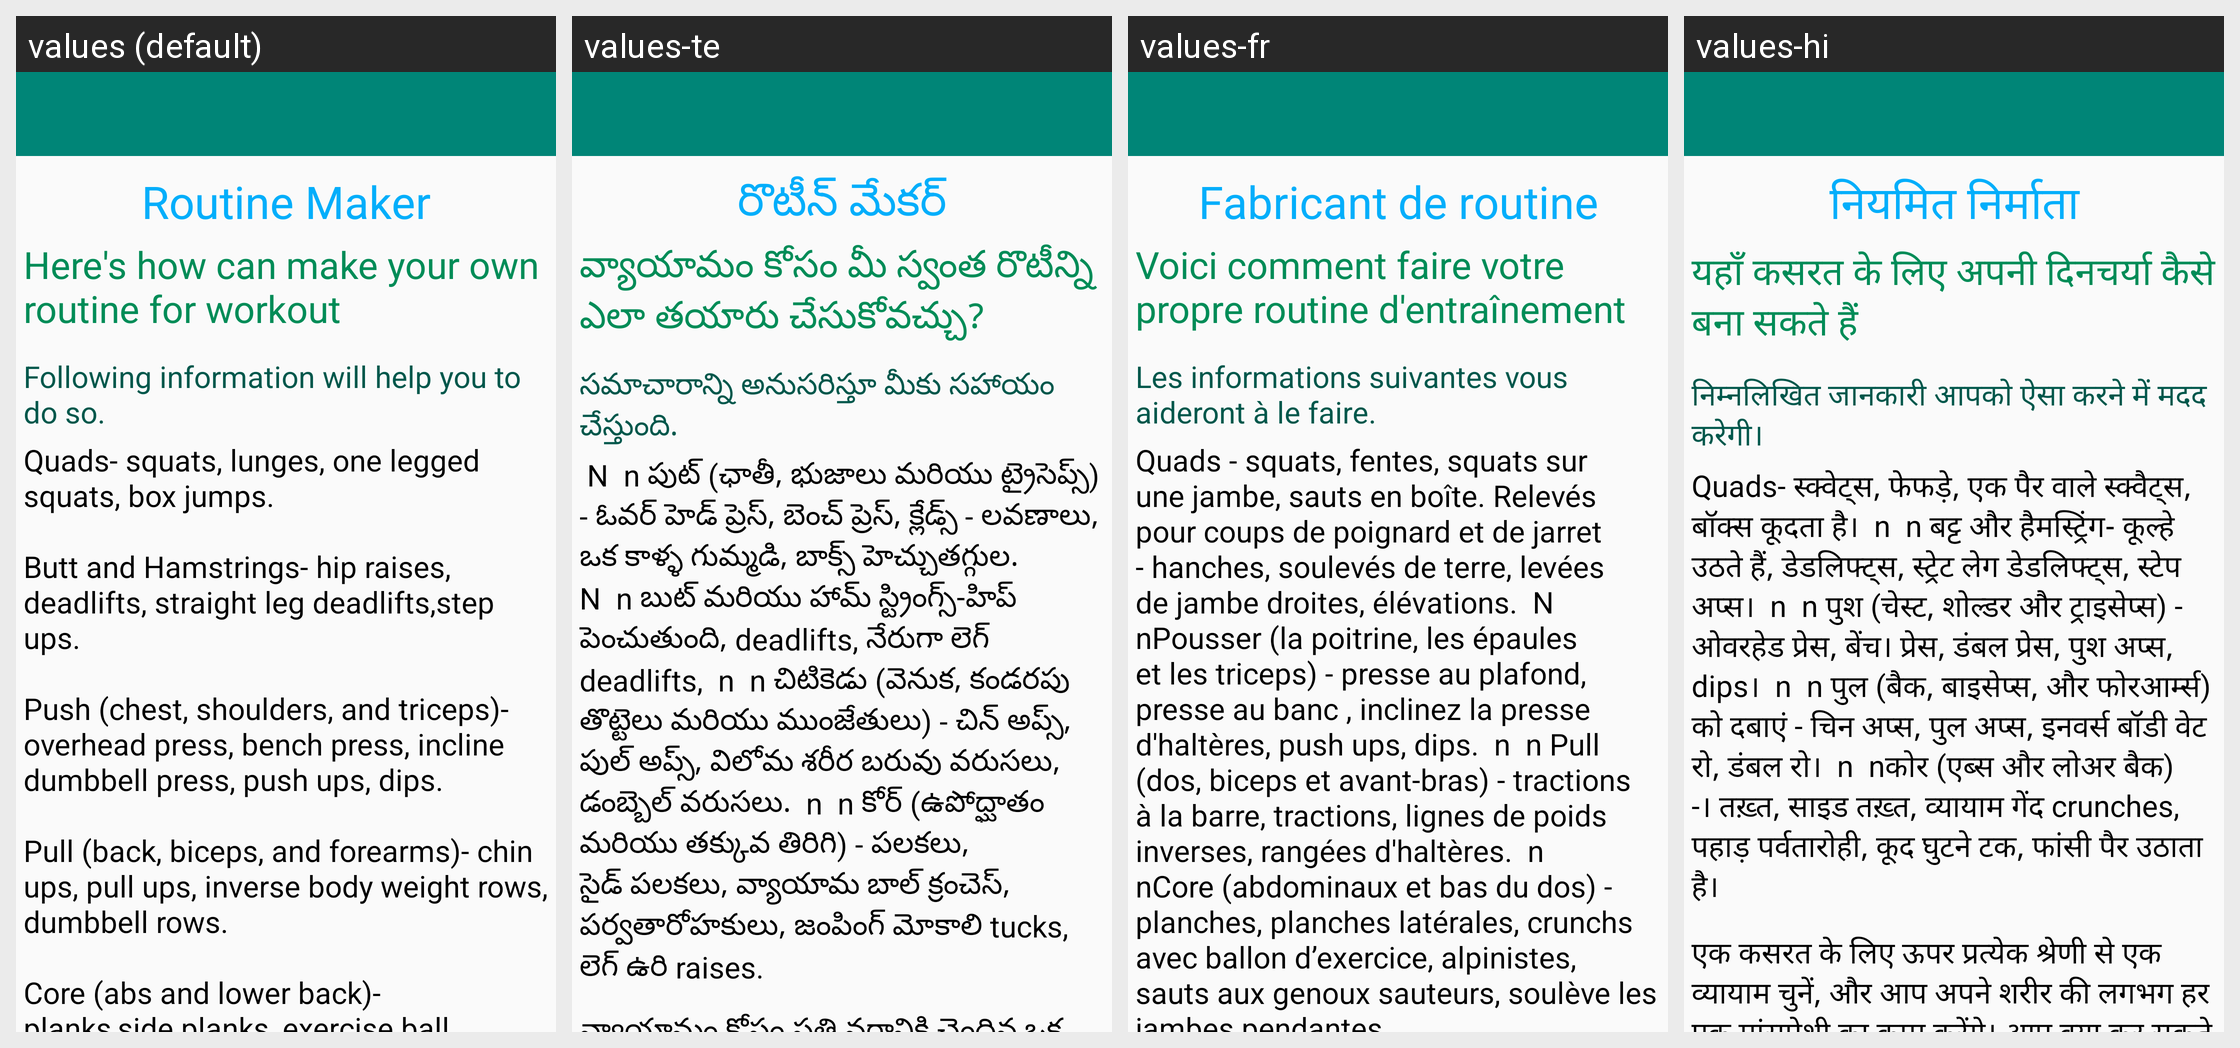

Strings drawn on this Android screen and how each of the app's shown locales translates them:
Android screen res/layout/activity_routine_maker.xml rendered under 4 locales, left to right: values (default), values-te, values-fr, values-hi. Device: Nexus 5 (rendered at 1080×1920; each locale shown at half size, 540×960, under a caption strip naming it); theme AppTheme.
Strings drawn on this screen, with the default value and each locale's value (text and hints the layout hard-codes, and strings that could not be matched under every locale, appear in the picture but are not listed):

routinemaker
  values: Routine Maker
  values-te: రొటీన్ మేకర్
  values-fr: Fabricant de routine
  values-hi: नियमित निर्माता

routinemakersub1
  values: Here's how can make your own routine for workout
  values-te: వ్యాయామం కోసం మీ స్వంత రొటీన్ని ఎలా తయారు చేసుకోవచ్చు?
  values-fr: Voici comment faire votre propre routine d'entraînement
  values-hi: यहाँ कसरत के लिए अपनी दिनचर्या कैसे बना सकते हैं

routinemakersub2
  values: Following information will help you to do so.
  values-te: సమాచారాన్ని అనుసరిస్తూ మీకు సహాయం చేస్తుంది.
  values-fr: Les informations suivantes vous aideront à le faire.
  values-hi: निम्नलिखित जानकारी आपको ऐसा करने में मदद करेगी।

routinemakersub3
  values: Quads- squats, lunges, one legged squats, box jumps.
      
      Butt and Hamstrings- hip raises, deadlifts, straight leg deadlifts,step ups.
      
      Push (chest, shoulders, and triceps)- overhead press, bench press, incline dumbbell press, push ups, dips.
      
      Pull (back, biceps, and forearms)- chin ups, pull ups, inverse body weight rows, dumbbell rows.
      
      Core (abs and lower back)- planks,side planks, exercise ball …[clipped]
  values-te:  N  n పుట్ (ఛాతీ, భుజాలు మరియు ట్రైసెప్స్) - ఓవర్ హెడ్ ప్రెస్, బెంచ్ ప్రెస్, క్లేడ్స్ - లవణాలు, ఒక కాళ్ళ గుమ్మడి, బాక్స్ హెచ్చుతగ్గుల.  N  n బుట్ మరియు హామ్ స్ట్రింగ్స్-హిప్ పెంచుతుంది, deadlifts, నేరుగా లెగ్ deadlifts,  n  n చిటికెడు (వెనుక, కండరపు తొట్టెలు మరియు ముంజేతులు) - చిన్ అప్స్, పుల్ అప్స్, విలోమ శరీర బరువు వరుసలు, డంబ్బెల్ వరుసలు.  n  n కోర్ (ఉపోద్ఘాతం మరియు తక్కువ తిరిగి) - పలకలు, …[clipped]
  values-fr: Quads - squats, fentes, squats sur une jambe, sauts en boîte. Relevés pour coups de poignard et de jarret - hanches, soulevés de terre, levées de jambe droites, élévations.  N  nPousser (la poitrine, les épaules et les triceps) - presse au plafond, presse au banc , inclinez la presse d'haltères, push ups, dips.  n  n Pull (dos, biceps et avant-bras) - tractions à la barre, tractions, lignes de …[clipped]
  values-hi: Quads- स्क्वेट्स, फेफड़े, एक पैर वाले स्क्वैट्स, बॉक्स कूदता है।  n  n बट्ट और हैमस्ट्रिंग- कूल्हे उठते हैं, डेडलिफ्ट्स, स्ट्रेट लेग डेडलिफ्ट्स, स्टेप अप्स।  n  n पुश (चेस्ट, शोल्डर और ट्राइसेप्स) - ओवरहेड प्रेस, बेंच। प्रेस, डंबल प्रेस, पुश अप्स, dips।  n  n पुल (बैक, बाइसेप्स, और फोरआर्म्स) को दबाएं - चिन अप्स, पुल अप्स, इनवर्स बॉडी वेट रो, डंबल रो।  n  nकोर (एब्स और लोअर बैक) -। तख़्त, साइड …[clipped]
